Run: headless pygame with SDL's dummy video driver; simulated clock (each Clock.tick advances the game by its frame time, no real sleeping); random seed 0; keys injected as events and as key.get_pressed() state; no mouse input.
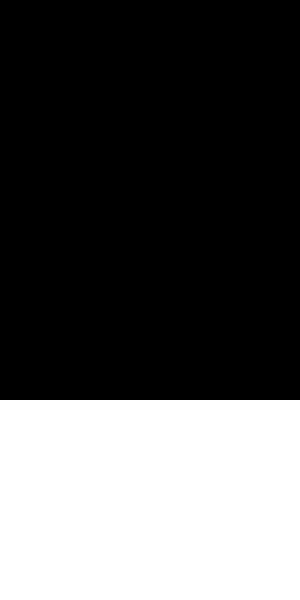
Frame 1 of 4 · flips 1–60 · no input
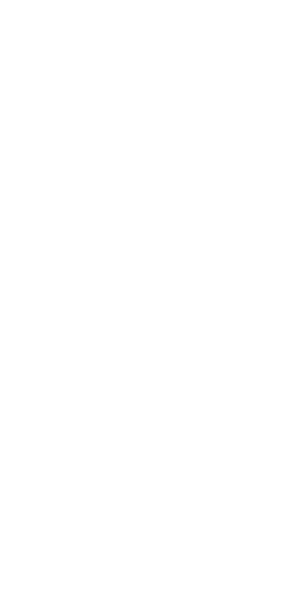
Frame 2 of 4 · flips 61–180 · tapped SPACE, RETURN · held RIGHT (→), D
Frame 3 of 4 · flips 181–300 · held DOWN (↓), S · screen unchanged from frame 2, image omitted
Frame 4 of 4 · flips 301–420 · held LEFT (←), A, UP (↑), W · screen unchanged from frame 3, image omitted

The pygame program that drew these frames:

import pygame

pygame.init()

SIZE = [300, 600]
SCREEN = pygame.display.set_mode(SIZE)

pygame.display.set_caption("Runner")

clock = pygame.time.Clock()

blockSize = 100

road = [
    [1, 1, 1],
    [1, 1, 1],
    [1, 1, 1],
    [1, 1, 1]
]


class Box:
    def __init__(self, x_pos, y_pos, width, height, color, speed, image):

        self.x_pos = x_pos
        self.y_pos = y_pos
        self.width = width
        self.height = height
        self.color = color
        self.speed = speed
        self.image = image

    def draw(self, screen):

        pygame.draw.rect(screen, self.color, [
            self.x_pos, self.y_pos, self.width, self.height], 0)

    def get_rect(self):
        return pygame.Rect(self.x_pos, self.y_pos,
                           self.width, self.height)


class Player(Box):
    def __init__(self, x_pos, y_pos, width, height, color, speed, image):
        super().__init__(x_pos, y_pos, width, height, color, speed, image)

    def move(self, pressed, screen_size):
        if pressed[pygame.K_UP] and (self.y_pos > 0):
            self.y_pos -= self.speed
        if pressed[pygame.K_DOWN] and (self.y_pos < screen_size[1] - self.height):
            self.y_pos += self.speed
        if pressed[pygame.K_LEFT] and (self.x_pos > 0):
            self.x_pos -= self.speed
        if pressed[pygame.K_RIGHT] and self.x_pos < screen_size[0] - self.width:
            self.x_pos += self.speed


class Block(Box):
    def __init__(self, x_pos, y_pos, width, height, color, speed, image):
        super().__init__(x_pos, y_pos, width, height, color, speed, image)


yPos = 0

playing = True
while playing:

    clock.tick(60)

    event = pygame.event.poll()
    if event.type == pygame.QUIT:
        playing = False

    SCREEN.fill((255, 255, 255))
    yPos += 5

    for i, bs in enumerate(road):
        for j, b in enumerate(bs):
            if b:

                pygame.draw.rect(SCREEN, (0, 0, 0), [
                    j * blockSize, yPos - i * blockSize, blockSize, blockSize], 0)

    pygame.display.update()

pygame.quit()
